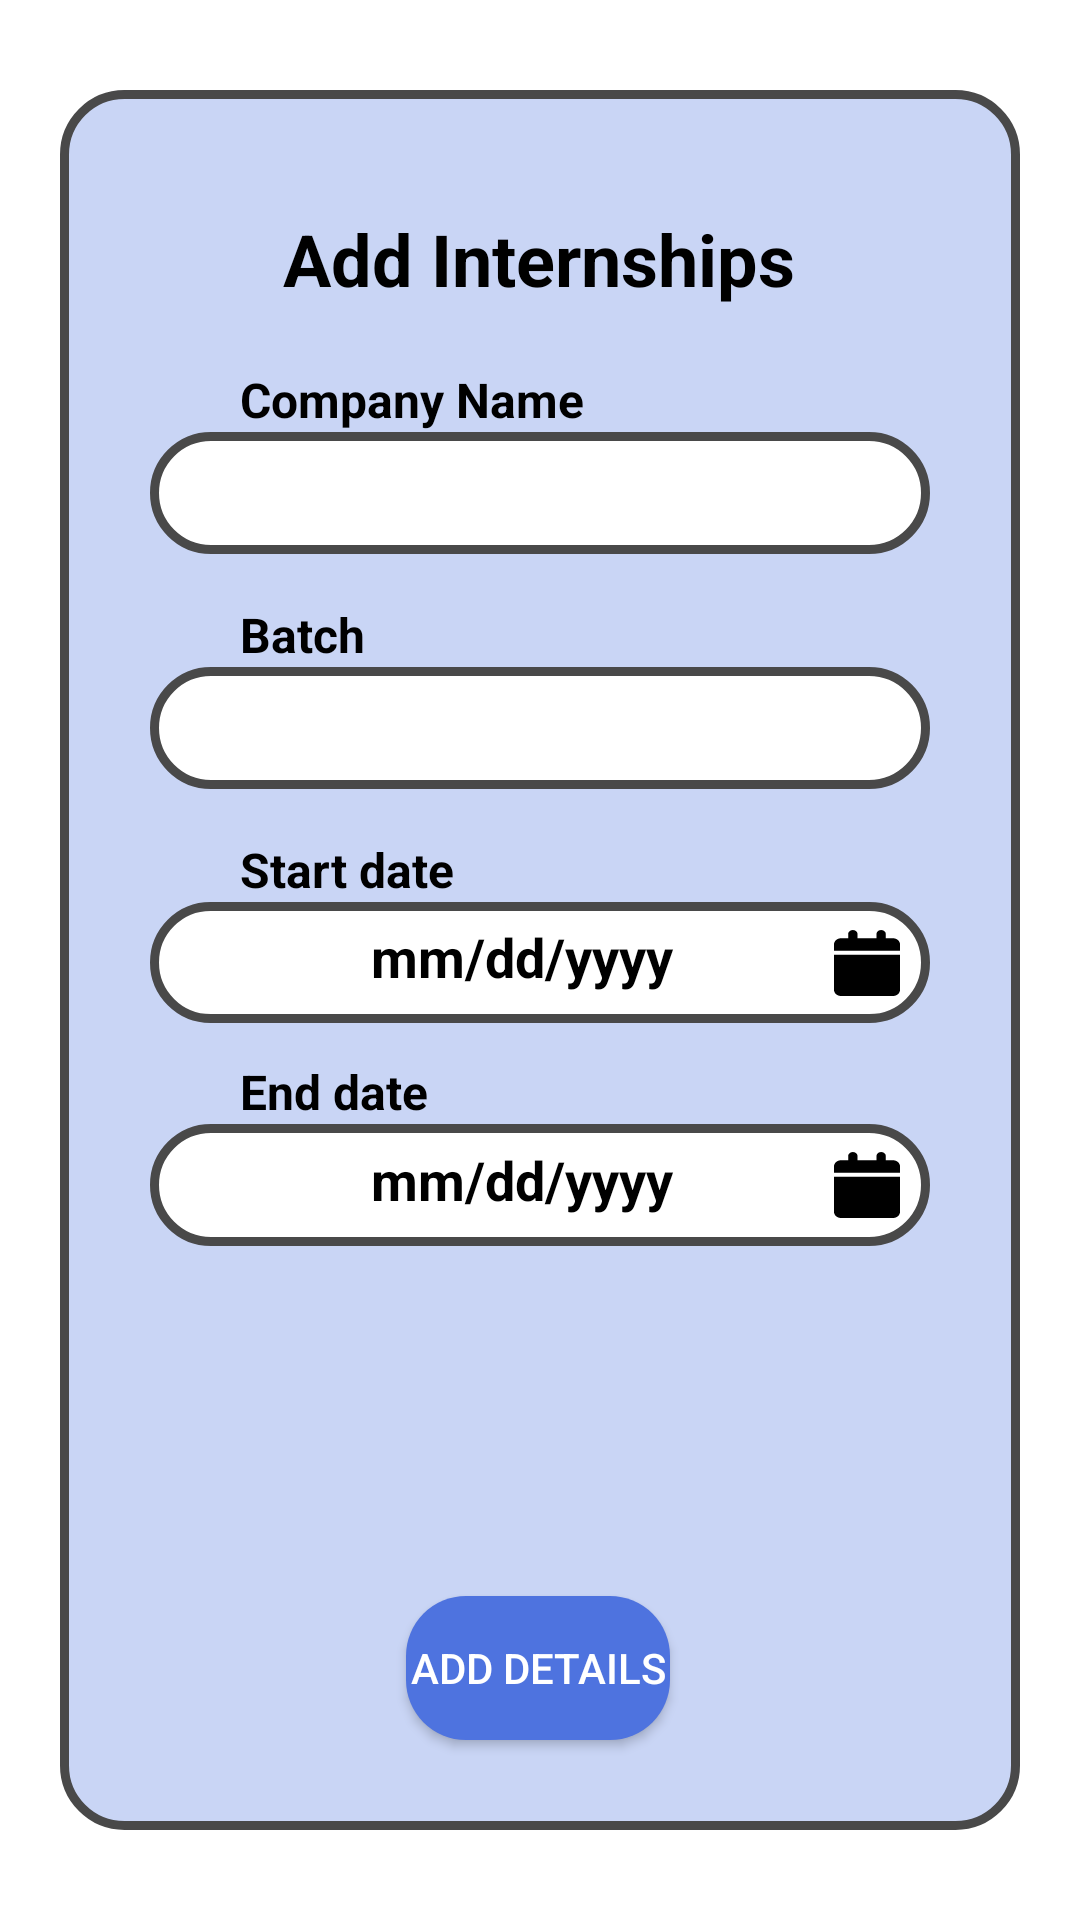

Write the Android layout XML for this screen, with the resource values it uses.
<!-- AndroidManifest.xml: application theme Theme.IPMS -->
<!-- res/layout/fragment_student_add_internship.xml -->
<?xml version="1.0" encoding="utf-8"?>
<androidx.constraintlayout.widget.ConstraintLayout xmlns:android="http://schemas.android.com/apk/res/android"
    xmlns:app="http://schemas.android.com/apk/res-auto"
    xmlns:tools="http://schemas.android.com/tools"
    android:layout_width="match_parent"
    android:background="@color/white"
    android:layout_height="match_parent"
    tools:context=".student_ui.Student_add_internship">

    <androidx.constraintlayout.widget.ConstraintLayout
        android:id="@+id/constraintLayout"
        android:layout_width="match_parent"
        android:layout_height="match_parent"
        android:layout_marginLeft="20dp"
        android:layout_marginTop="30dp"
        android:layout_marginRight="20dp"
        android:layout_marginBottom="30dp"
        android:background="@drawable/curve_2"
        app:layout_constraintBottom_toBottomOf="parent"
        app:layout_constraintEnd_toEndOf="parent"
        app:layout_constraintHeight_percent="0.85"
        app:layout_constraintHorizontal_bias="0.842"
        app:layout_constraintStart_toStartOf="parent"
        app:layout_constraintTop_toTopOf="parent"
        app:layout_constraintVertical_bias="0.0"
        app:layout_constraintWidth_percent="0.95">

        <TextView
            android:id="@+id/add_internship_TV"
            android:layout_width="wrap_content"
            android:layout_height="wrap_content"
            android:layout_marginTop="40dp"
            android:text="@string/add_internships"
            android:textColor="@color/black"
            android:textSize="24sp"
            android:textStyle="bold"
            app:layout_constraintEnd_toEndOf="parent"
            app:layout_constraintHorizontal_bias="0.497"
            app:layout_constraintStart_toStartOf="parent"
            app:layout_constraintTop_toTopOf="parent" />

        <TextView
            android:id="@+id/Company_Name_TV"
            android:layout_width="wrap_content"
            android:layout_height="wrap_content"
            android:layout_marginStart="60dp"
            android:layout_marginTop="20dp"
            android:text="@string/company_name_Small"
            android:textColor="@color/black"
            android:textSize="@dimen/text_view_size"
            android:textStyle="bold"
            app:layout_constraintEnd_toEndOf="parent"
            app:layout_constraintHorizontal_bias="0.0"
            app:layout_constraintStart_toStartOf="parent"
            app:layout_constraintTop_toBottomOf="@+id/add_internship_TV" />

        <EditText
            android:id="@+id/Company_name_ET"
            android:layout_width="match_parent"
            android:layout_height="0dp"
            android:layout_marginLeft="30dp"
            android:layout_marginRight="30dp"
            android:autofillHints="Name"
            android:layout_marginTop="0dp"
            android:background="@drawable/name"
            android:inputType="textPersonName"
            android:paddingStart="20dp"
            android:paddingTop="10dp"
            android:paddingEnd="10dp"
            android:paddingBottom="10dp"
            android:textColor="@color/black"
            android:textSize="@dimen/edit_text_font_size"
            app:layout_constraintEnd_toEndOf="parent"
            app:layout_constraintHeight_percent="0.07"
            app:layout_constraintStart_toStartOf="parent"
            app:layout_constraintTop_toBottomOf="@+id/Company_Name_TV" />

        <TextView
            android:id="@+id/Batch_TV"
            android:layout_width="wrap_content"
            android:layout_height="wrap_content"
            android:layout_marginStart="60dp"
            android:layout_marginTop="16dp"
            android:text="@string/batch"
            android:textColor="@color/black"
            android:textSize="@dimen/text_view_size"
            android:textStyle="bold"
            app:layout_constraintEnd_toEndOf="parent"
            app:layout_constraintHorizontal_bias="0.0"
            app:layout_constraintStart_toStartOf="parent"
            app:layout_constraintTop_toBottomOf="@+id/Company_name_ET" />

        <EditText
            android:id="@+id/Batch_ET"
            android:layout_width="0dp"
            android:layout_height="0dp"
            android:autofillHints=""
            android:layout_marginTop="0dp"
            android:background="@drawable/name"
            android:inputType="textEmailAddress"
            android:paddingStart="20dp"
            android:paddingTop="10dp"
            android:paddingEnd="10dp"
            android:paddingBottom="10dp"
            android:textColor="@color/black"
            android:textSize="@dimen/edit_text_font_size"
            app:layout_constraintEnd_toEndOf="@+id/Company_name_ET"
            app:layout_constraintHeight_percent="0.07"
            app:layout_constraintStart_toStartOf="@+id/Company_name_ET"
            app:layout_constraintTop_toBottomOf="@+id/Batch_TV" />

        <TextView
            android:id="@+id/Start_date_TV"
            android:layout_width="wrap_content"
            android:layout_height="wrap_content"
            android:layout_marginStart="60dp"
            android:layout_marginTop="16dp"
            android:text="@string/start_date"
            android:textColor="@color/black"
            android:textSize="@dimen/text_view_size"
            android:textStyle="bold"
            app:layout_constraintEnd_toEndOf="parent"
            app:layout_constraintHorizontal_bias="0.0"
            app:layout_constraintStart_toStartOf="parent"
            app:layout_constraintTop_toBottomOf="@+id/Batch_ET" />

        <EditText
            android:id="@+id/Start_date_ET"
            android:layout_width="0dp"
            android:layout_height="0dp"
            android:autofillHints=""
            android:background="@drawable/name"
            android:inputType="date"
            android:paddingStart="20dp"
            android:paddingTop="10dp"
            android:hint="@string/mm_dd_yyyy"
            android:drawableEnd="@drawable/ic_calendar_xml"
            android:textColorHint="@color/black"
            android:textStyle="bold"
            android:textAlignment="center"
            android:paddingEnd="10dp"
            android:paddingBottom="10dp"
            android:textColor="@color/black"
            android:textSize="@dimen/edit_text_font_size"
            app:layout_constraintEnd_toEndOf="@+id/Batch_ET"
            app:layout_constraintHeight_percent="0.07"
            app:layout_constraintStart_toStartOf="@+id/Batch_ET"
            app:layout_constraintTop_toBottomOf="@+id/Start_date_TV" />

        <TextView
            android:id="@+id/End_Date_TV"
            android:layout_width="wrap_content"
            android:layout_height="wrap_content"
            android:layout_marginStart="60dp"
            android:layout_marginTop="12dp"
            android:text="@string/end_date"
            android:textColor="@color/black"
            android:textSize="@dimen/text_view_size"
            android:textStyle="bold"
            app:layout_constraintEnd_toEndOf="parent"
            app:layout_constraintHorizontal_bias="0.0"
            app:layout_constraintStart_toStartOf="parent"
            app:layout_constraintTop_toBottomOf="@+id/Start_date_ET" />

        <EditText
            android:id="@+id/End_Date_ET"
            android:layout_width="0dp"
            android:layout_height="0dp"
            android:background="@drawable/name"
            android:inputType="date"
            android:paddingStart="20dp"
            android:paddingTop="10dp"
            android:hint="@string/mm_dd_yyyy"
            android:drawableEnd="@drawable/ic_calendar_xml"
            android:textColorHint="@color/black"
            android:textStyle="bold"
            android:textAlignment="center"
            android:paddingEnd="10dp"
            android:paddingBottom="10dp"
            android:textColor="@color/black"
            android:textSize="@dimen/edit_text_font_size"
            app:layout_constraintEnd_toEndOf="@+id/Start_date_ET"
            app:layout_constraintHeight_percent="0.07"
            app:layout_constraintStart_toStartOf="@+id/Start_date_ET"
            app:layout_constraintTop_toBottomOf="@+id/End_Date_TV" />

        <Button
            android:id="@+id/B_add_details"
            android:layout_width="wrap_content"
            android:layout_height="wrap_content"
            android:layout_marginBottom="30dp"
            android:background="@drawable/curve_button"
            android:text="@string/add_details"
            android:textColor="@color/white"
            app:layout_constraintBottom_toBottomOf="parent"
            app:layout_constraintEnd_toEndOf="@+id/End_Date_ET"
            app:layout_constraintHorizontal_bias="0.497"
            app:layout_constraintStart_toStartOf="@+id/End_Date_ET"
            app:layout_constraintTop_toBottomOf="@+id/End_Date_ET"
            app:layout_constraintVertical_bias="1.0" />


      </androidx.constraintlayout.widget.ConstraintLayout>


</androidx.constraintlayout.widget.ConstraintLayout>
<!-- resources referenced by this layout -->
<resources>
  <color name="black">#FF000000</color>
  <color name="white">#FFFFFFFF</color>
  <dimen name="edit_text_font_size">18sp</dimen>
  <dimen name="text_view_size">16sp</dimen>
  <!-- drawable curve_2 (drawable) -->
  <?xml version="1.0" encoding="utf-8"?>
  <shape xmlns:android="http://schemas.android.com/apk/res/android"
      android:shape="rectangle"
      >
      <solid android:color="#4D4E73DF"/>
      <stroke android:width="3dp"
  
          android:color="#494949"
          android:background="#000080"/>
      <corners android:topLeftRadius="20dp"
          android:topRightRadius="20dp"
          android:bottomLeftRadius="20dp"
          android:bottomRightRadius="20dp"
          />
  </shape>
  <!-- drawable curve_button (drawable) -->
  <?xml version="1.0" encoding="utf-8"?>
  <shape xmlns:android="http://schemas.android.com/apk/res/android"
      android:shape="rectangle">
      <solid android:color="@color/colorPrimary"/>
      <corners android:topLeftRadius="20dp"
          android:topRightRadius="20dp"
          android:bottomLeftRadius="20dp"
          android:bottomRightRadius="20dp"
          />
  </shape>
  <!-- drawable ic_calendar_xml (drawable) -->
  <vector xmlns:android="http://schemas.android.com/apk/res/android"
      android:width="22dp"
      android:height="22dp"
      android:viewportWidth="448"
      android:viewportHeight="512">
    <path
        android:fillColor="#FF000000"
        android:pathData="M96,32C96,14.33 110.3,0 128,0C145.7,0 160,14.33 160,32V64H288V32C288,14.33 302.3,0 320,0C337.7,0 352,14.33 352,32V64H400C426.5,64 448,85.49 448,112V160H0V112C0,85.49 21.49,64 48,64H96V32zM448,464C448,490.5 426.5,512 400,512H48C21.49,512 0,490.5 0,464V192H448V464z"/>
  </vector>
  <!-- drawable name (drawable) -->
  <?xml version="1.0" encoding="utf-8"?>
  <shape xmlns:android="http://schemas.android.com/apk/res/android"
      android:shape="rectangle">
      <solid android:color="#FFFFFF"/>
      <stroke android:width="3dp"
  
          android:color="#494949"
          android:background="#000080"/>
      <corners android:topLeftRadius="20dp"
          android:topRightRadius="20dp"
          android:bottomLeftRadius="20dp"
          android:bottomRightRadius="20dp"
          />
  </shape>
  <string name="add_details">Add Details</string>
  <string name="add_internships">Add Internships</string>
  <string name="batch">Batch</string>
  <string name="company_name_Small">Company Name</string>
  <string name="end_date">End date</string>
  <string name="mm_dd_yyyy">mm/dd/yyyy</string>
  <string name="start_date">Start date</string>
  <style name="Theme.IPMS" parent="Theme.MaterialComponents.DayNight.DarkActionBar">
          
          <item name="colorPrimary">@color/purple_500</item>
          <item name="colorPrimaryVariant">@color/purple_700</item>
          <item name="colorOnPrimary">@color/white</item>
          
          <item name="colorSecondary">@color/teal_200</item>
          <item name="colorSecondaryVariant">@color/teal_700</item>
          <item name="colorOnSecondary">@color/black</item>
          
          <item name="android:statusBarColor" tools:targetApi="l">?attr/colorPrimaryVariant</item>
          
      </style>
  <color name="colorPrimary">#4E73DF</color>
  <color name="purple_500">#FF6200EE</color>
  <color name="purple_700">#FF3700B3</color>
  <color name="teal_200">#FF03DAC5</color>
  <color name="teal_700">#FF018786</color>
</resources>
